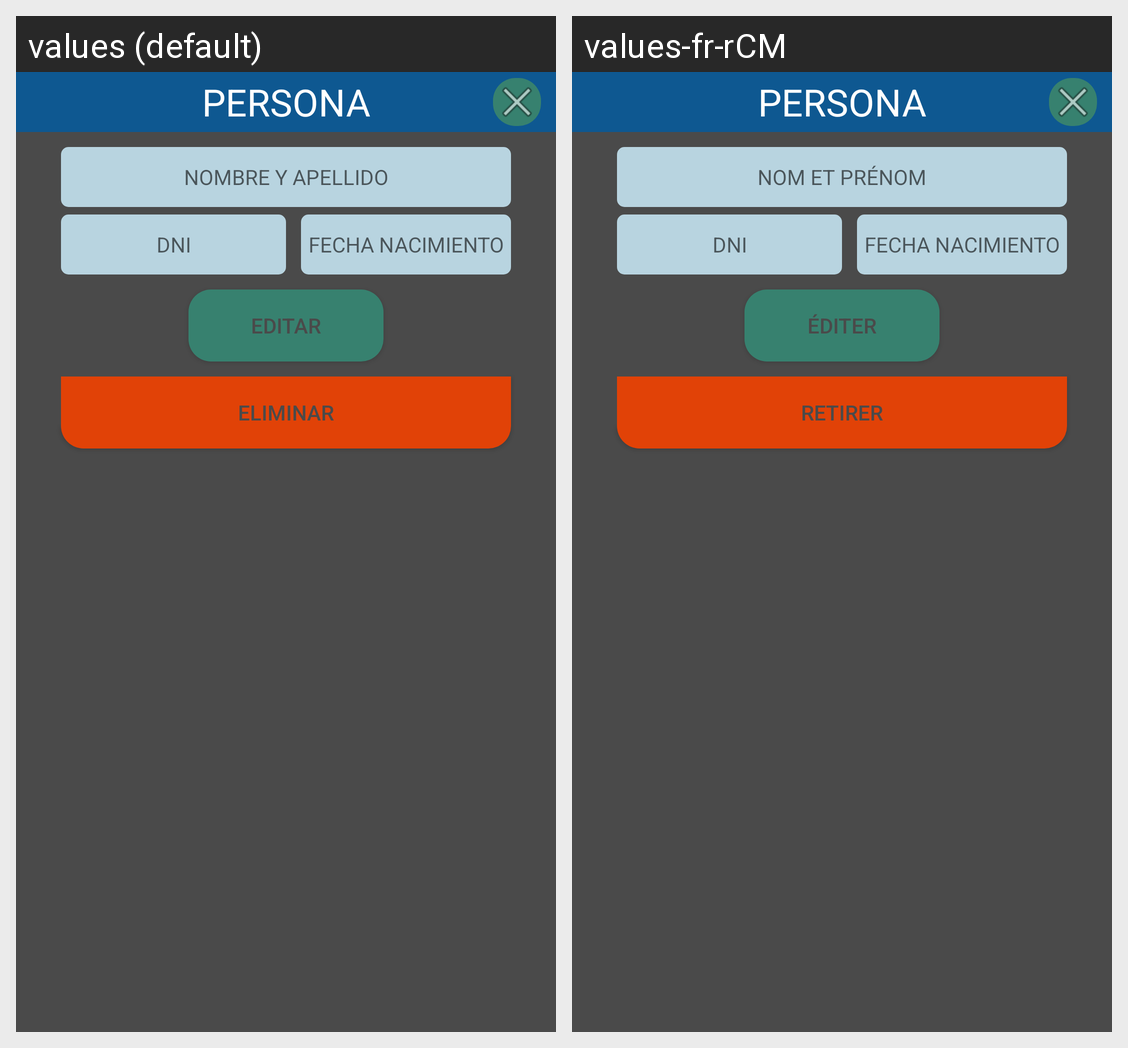

Here is an Android app screen in its default locale and in the app's own translations. Write out the translated-string differences for the strings that appear on this screen.
Android screen res/layout/alert_eliminar_editar.xml rendered under 2 locales, left to right: values (default), values-fr-rCM. Device: Nexus 5 (rendered at 1080×1920; each locale shown at half size, 540×960, under a caption strip naming it); theme AppTheme.
Strings drawn on this screen, with the default value and each locale's value (text and hints the layout hard-codes, and strings that could not be matched under every locale, appear in the picture but are not listed):

eliminar
  values: ELIMINAR
  values-fr-rCM: RETIRER

editar
  values: EDITAR
  values-fr-rCM: ÉDITER

nombre_apellido_contacto
  values: NOMBRE Y APELLIDO
  values-fr-rCM: NOM ET PRÉNOM

dni
  values: DNI
  values-fr-rCM: DNI  [not translated; the default value is used]
